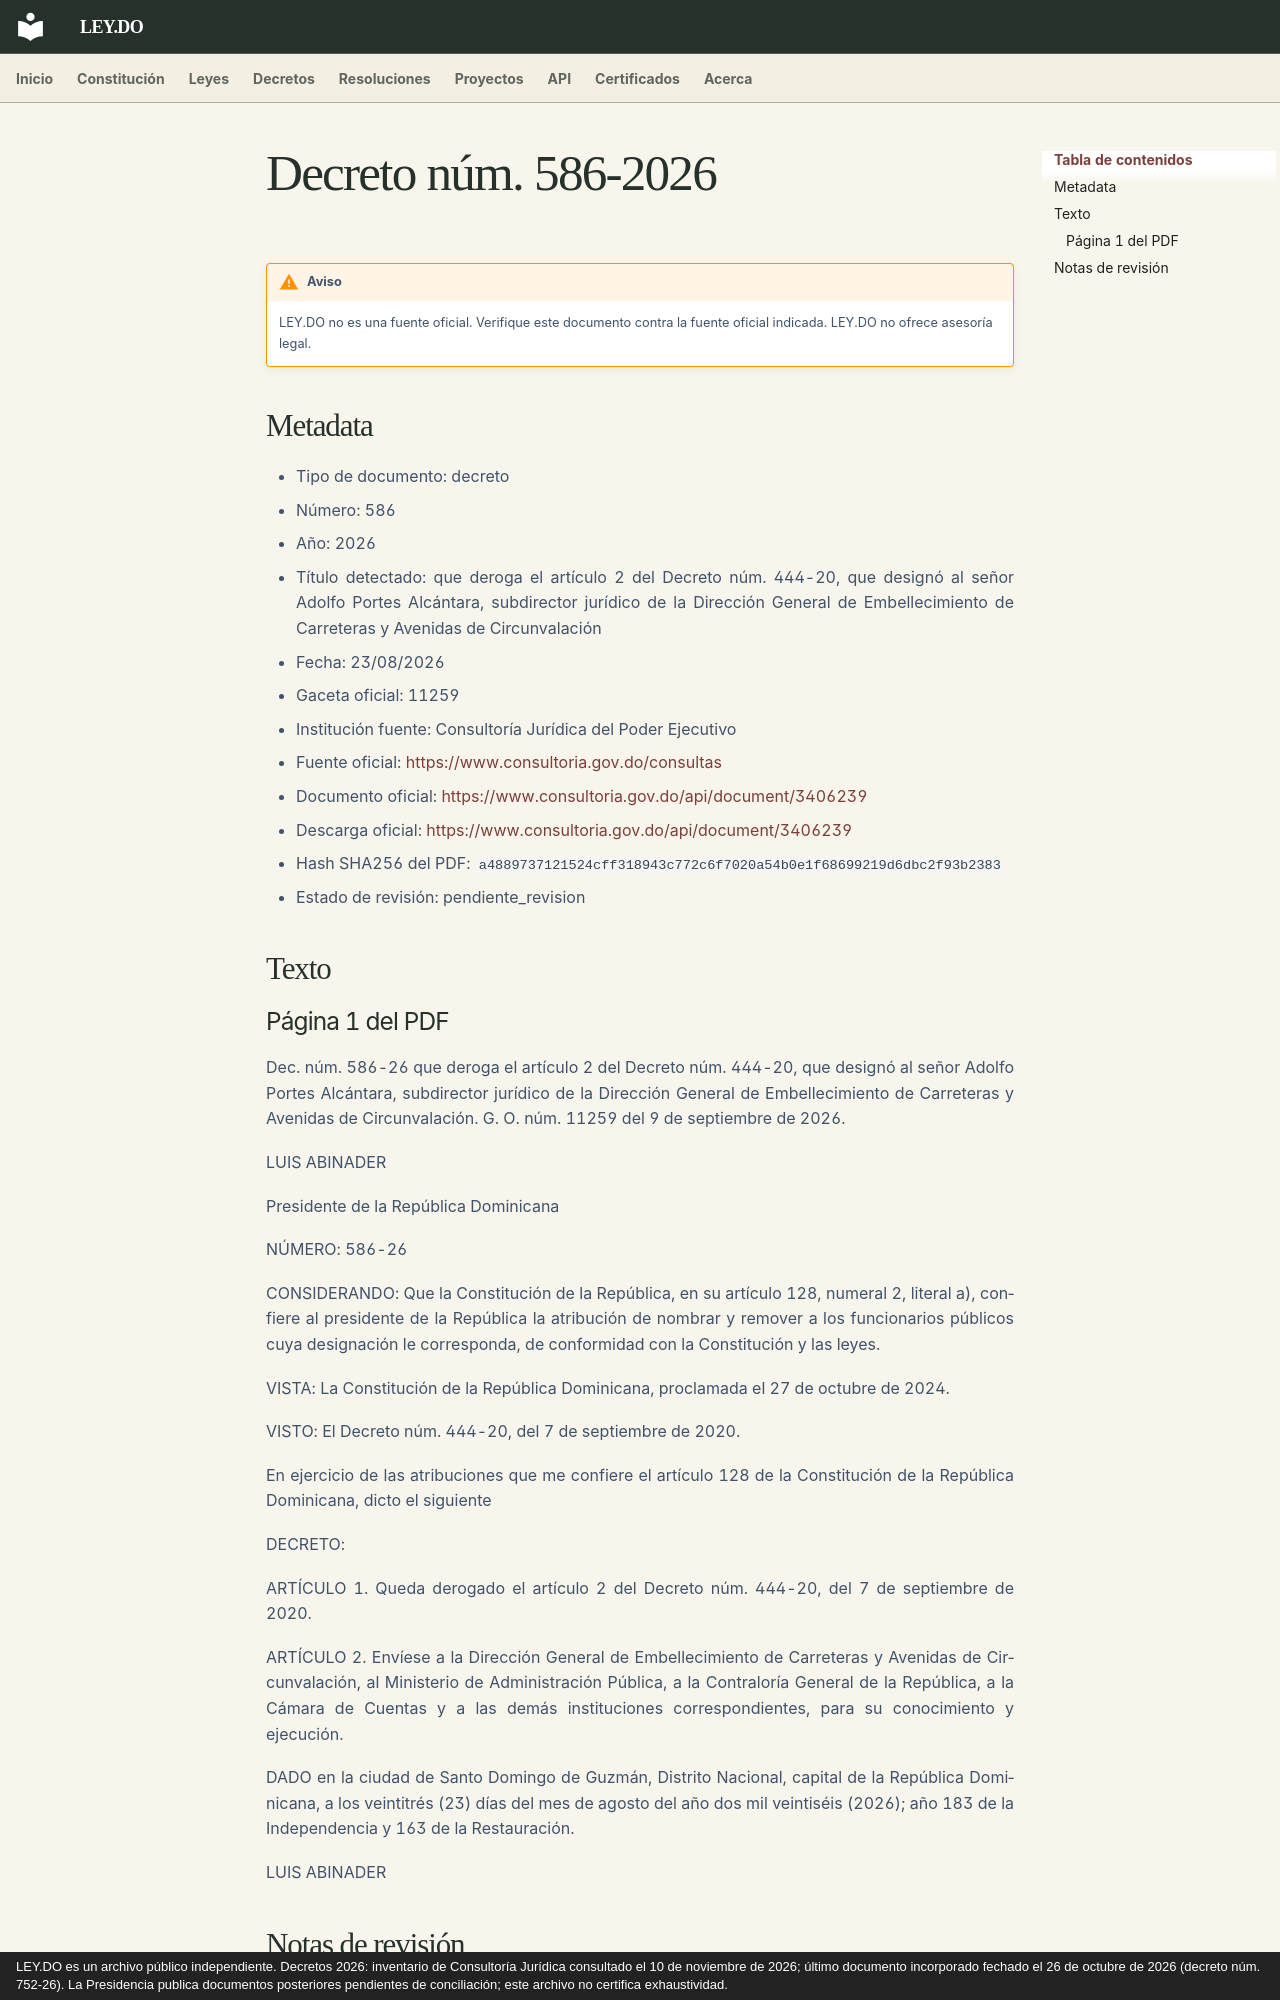

repository: ley-do/ley.do · page: decretos/2026/decreto-586-2026/index.html · generator: mkdocs · copyright: LEY.DO es un archivo público independiente. Decretos 2026: inventario de Consultoría Jurídica consultado el 10 de noviembre de 2026; último documento incorporado fechado el 26 de octubre de 2026 (decreto núm. 752-26). La Presidencia publica documentos posteriores pendientes de conciliación; este archivo no certifica exhaustividad.

# Decreto núm. 586-2026

!!! warning "Aviso"
    LEY.DO no es una fuente oficial. Verifique este documento contra la fuente oficial indicada.
    LEY.DO no ofrece asesoría legal.

## Metadata

- Tipo de documento: decreto
- Número: 586
- Año: 2026
- Título detectado: que deroga el artículo 2 del Decreto núm. 444-20, que designó al señor Adolfo Portes Alcántara, subdirector jurídico de la Dirección General de Embellecimiento de Carreteras y Avenidas de Circunvalación
- Fecha: 23/08/2026
- Gaceta oficial: 11259
- Institución fuente: Consultoría Jurídica del Poder Ejecutivo
- Fuente oficial: [https://www.consultoria.gov.do/consultas](https://www.consultoria.gov.do/consultas)
- Documento oficial: [https://www.consultoria.gov.do/api/document/3406239](https://www.consultoria.gov.do/api/document/3406239)
- Descarga oficial: [https://www.consultoria.gov.do/api/document/3406239](https://www.consultoria.gov.do/api/document/3406239)
- Hash SHA256 del PDF: `a4889737121524cff318943c772c6f7020a54b0e1f68699219d6dbc2f93b2383`
- Estado de revisión: pendiente_revision

## Texto
